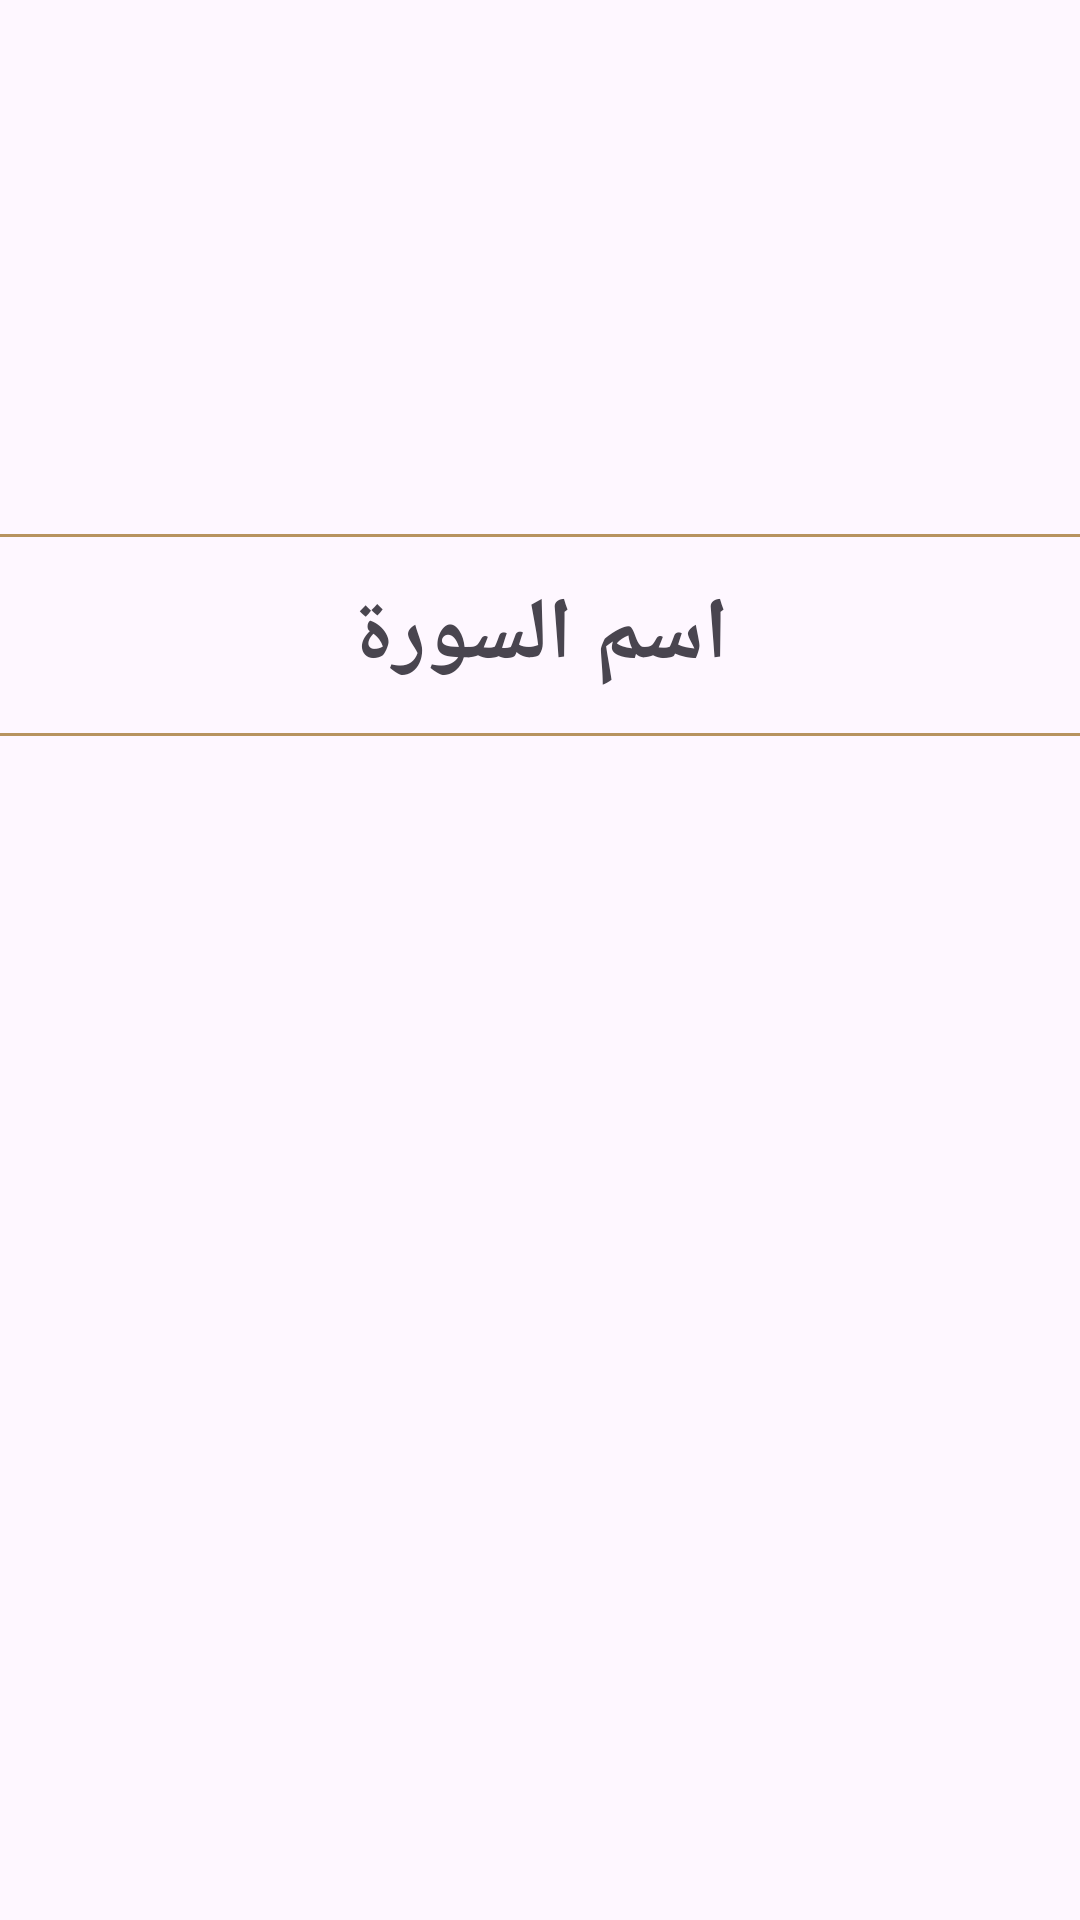

This screen was rendered from an Android layout file. Write that file and the resources it references.
<!-- AndroidManifest.xml: application theme Theme.Islami -->
<!-- res/layout/fragment_quran.xml -->
<?xml version="1.0" encoding="utf-8"?>
<androidx.constraintlayout.widget.ConstraintLayout xmlns:android="http://schemas.android.com/apk/res/android"
    xmlns:app="http://schemas.android.com/apk/res-auto"
    xmlns:tools="http://schemas.android.com/tools"
    android:layout_width="match_parent"
    android:layout_height="match_parent"
    tools:background="@drawable/home"> 




    <ImageView
        android:id="@+id/logo"
        android:layout_width="wrap_content"
        android:layout_height="0dp"
        android:layout_marginTop="50dp"
        android:adjustViewBounds="true"
        android:src="@drawable/quranhomelogo"
        app:layout_constraintEnd_toEndOf="parent"
        app:layout_constraintHeight_percent="0.2"
        app:layout_constraintStart_toStartOf="parent"
        app:layout_constraintTop_toTopOf="parent" />

    <View
        android:id="@+id/top_line"
        android:layout_width="match_parent"
        android:layout_height="1dp"
        android:background="@color/Gold"
        app:layout_constraintTop_toBottomOf="@id/logo" />

    <TextView
        android:id="@+id/chapter_name"
        android:layout_width="wrap_content"
        android:layout_height="wrap_content"
        android:padding="13dp"
        android:text="اسم السورة"
        android:textStyle="bold"
        android:textSize="29sp"
        app:layout_constraintStart_toStartOf="parent"
        app:layout_constraintEnd_toEndOf="parent"
        app:layout_constraintTop_toBottomOf="@id/top_line"

        />

    <View
        android:id="@+id/bottom_line"
        android:layout_width="match_parent"
        android:layout_height="1dp"
        android:background="@color/Gold"
        app:layout_constraintTop_toBottomOf="@id/chapter_name" />


    <androidx.recyclerview.widget.RecyclerView
        android:id="@+id/recycler_view"
        android:layout_width="match_parent"
        android:layout_height="0dp"
        app:layout_constraintBottom_toBottomOf="parent"
        app:layout_constraintTop_toBottomOf="@id/bottom_line"
        app:layoutManager="androidx.recyclerview.widget.LinearLayoutManager"
        tools:listitem="@layout/item_chapter_name"/>


</androidx.constraintlayout.widget.ConstraintLayout>
<!-- res/layout/item_chapter_name.xml (included above) -->
<?xml version="1.0" encoding="utf-8"?>
<androidx.constraintlayout.widget.ConstraintLayout xmlns:android="http://schemas.android.com/apk/res/android"
    android:layout_width="match_parent"
    android:layout_height="wrap_content"
    xmlns:app="http://schemas.android.com/apk/res-auto"
    xmlns:tools="http://schemas.android.com/tools">
    
    <TextView
        android:id="@+id/chapter_name"
        android:layout_width="wrap_content"
        android:layout_height="wrap_content"
        app:layout_constraintTop_toTopOf="parent"
        app:layout_constraintStart_toStartOf="parent"
        app:layout_constraintEnd_toEndOf="parent"
        tools:text="Al Fatiha"
        android:textSize="24sp"
        android:padding="12dp"
        android:textColor="@color/black"
        />
    <View
        android:id="@+id/line"
        android:layout_width="0dp"
        android:layout_height="1dp"
        app:layout_constraintStart_toStartOf="parent"
        app:layout_constraintTop_toBottomOf="@id/chapter_name"
        app:layout_constraintWidth_percent=".7"
        app:layout_constraintEnd_toEndOf="parent"
        android:background="@color/Gold"
        />
    <ImageView
        android:id="@+id/play_sura"
        android:layout_width="40dp"
        android:layout_height="50dp"
        app:layout_constraintStart_toStartOf="parent"
        app:layout_constraintBottom_toTopOf="@id/line"
        android:src="@drawable/baseline_slow_motion_video_24"
        android:layout_marginLeft="30dp"
        />


    <ImageView
        android:id="@+id/play_Sura"
        android:layout_width="80dp"
        android:layout_height="50dp"
        app:layout_constraintStart_toStartOf="parent"
        app:layout_constraintBottom_toTopOf="@id/line"
        android:src="@drawable/baseline_slow_motion_video_24"
        android:layout_marginTop="20dp"

        />




</androidx.constraintlayout.widget.ConstraintLayout>
<!-- resources referenced by this layout -->
<resources>
  <color name="Gold">#B7935F</color>
  <color name="black">#FF000000</color>
  <!-- drawable baseline_slow_motion_video_24 (drawable) -->
  <vector android:height="10dp" android:tint="#B7935F"
      android:viewportHeight="24" android:viewportWidth="24"
      android:width="10dp" xmlns:android="http://schemas.android.com/apk/res/android">
      <path android:fillColor="@color/Gold" android:pathData="M13.05,9.79L10,7.5v9l3.05,-2.29L16,12zM13.05,9.79L10,7.5v9l3.05,-2.29L16,12zM13.05,9.79L10,7.5v9l3.05,-2.29L16,12zM11,4.07L11,2.05c-2.01,0.2 -3.84,1 -5.32,2.21L7.1,5.69c1.11,-0.86 2.44,-1.44 3.9,-1.62zM5.69,7.1L4.26,5.68C3.05,7.16 2.25,8.99 2.05,11h2.02c0.18,-1.46 0.76,-2.79 1.62,-3.9zM4.07,13L2.05,13c0.2,2.01 1,3.84 2.21,5.32l1.43,-1.43c-0.86,-1.1 -1.44,-2.43 -1.62,-3.89zM5.68,19.74C7.16,20.95 9,21.75 11,21.95v-2.02c-1.46,-0.18 -2.79,-0.76 -3.9,-1.62l-1.42,1.43zM22,12c0,5.16 -3.92,9.42 -8.95,9.95v-2.02C16.97,19.41 20,16.05 20,12s-3.03,-7.41 -6.95,-7.93L13.05,2.05C18.08,2.58 22,6.84 22,12z"/>
  </vector>
  <style name="Theme.Islami" parent="Base.Theme.Islami" />
  <style name="Base.Theme.Islami" parent="Theme.Material3.DayNight.NoActionBar">
          
  
          
          <item name="colorPrimary">@color/Gold</item>
          <item name="colorPrimaryVariant">@color/DarkGold</item>
          <item name="colorOnPrimary">@color/black</item>
  
          
          <item name="colorSecondary">@color/white</item>
          <item name="colorSecondaryVariant">@color/white</item>
          <item name="colorOnSecondary">@color/black</item>
  
          
          <item name="android:statusBarColor" tools:targetApi="l">?attr/colorPrimaryVariant</item>
          
          <item name="homeAsUpIndicator">@drawable/icon_back</item>
  
      </style>
  <color name="DarkGold">#553911</color>
  <color name="white">#FFFFFFFF</color>
  <!-- drawable icon_back (drawable-anydpi) -->
  <vector xmlns:android="http://schemas.android.com/apk/res/android"
      android:width="24dp"
      android:height="24dp"
      android:viewportWidth="24"
      android:viewportHeight="24"
      android:tint="#000000"
      android:alpha="0.8"
      android:autoMirrored="true">
    <path
        android:fillColor="@android:color/white"
        android:pathData="M21,11H6.83l3.58,-3.59L9,6l-6,6 6,6 1.41,-1.41L6.83,13H21z"/>
  </vector>
</resources>
